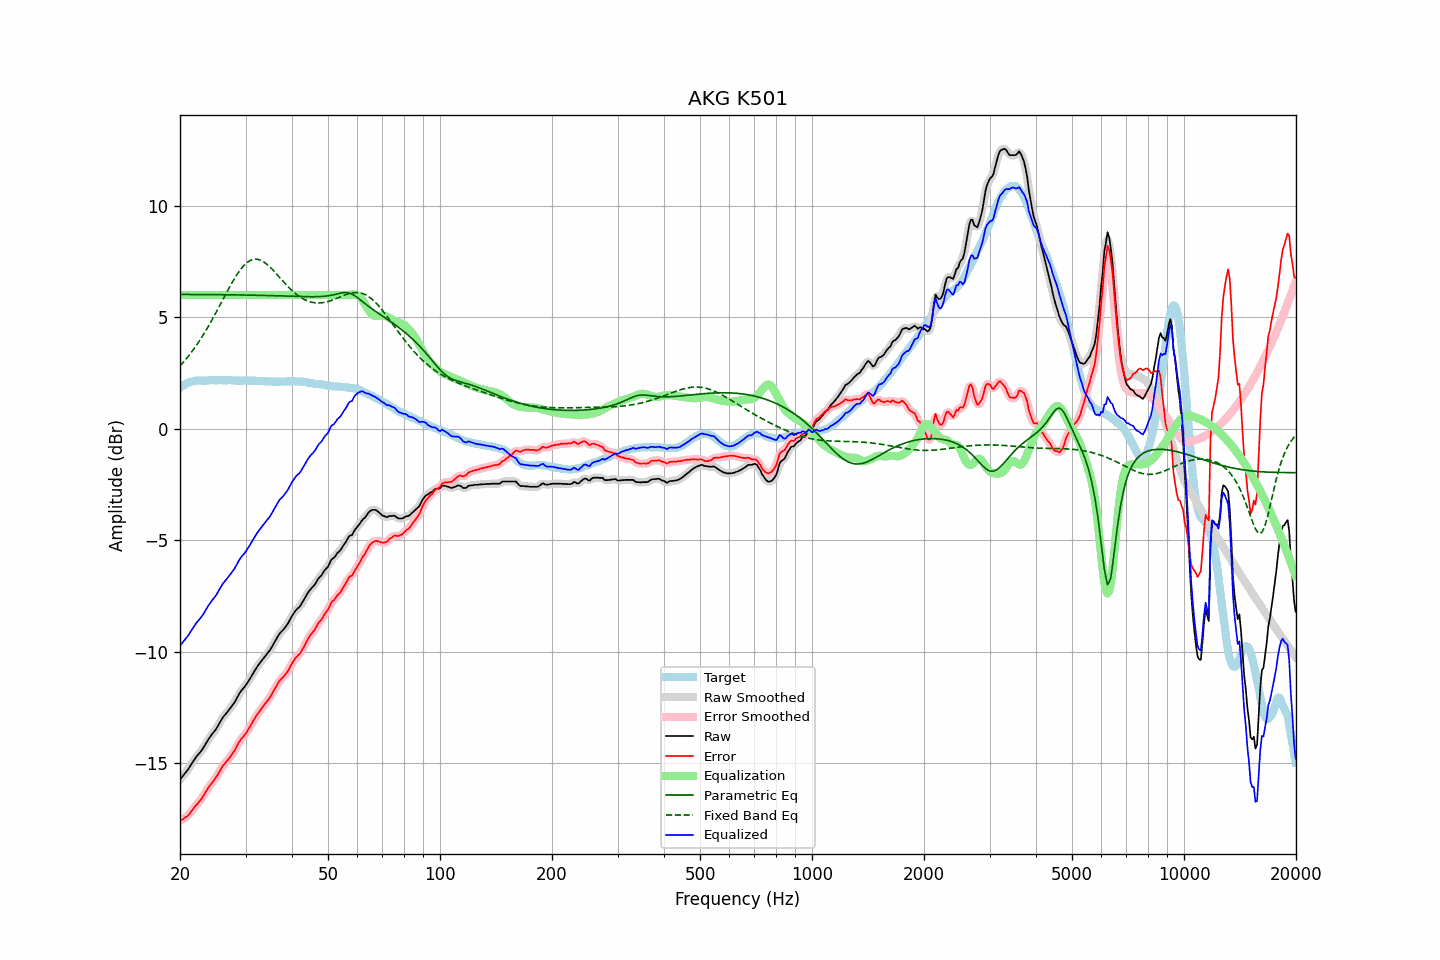

Data behind this chart, as committed beside it:
frequency, raw, error, smoothed, error_smoothed, equalization, parametric_eq, fixed_band_eq, equalized_raw, equalized_smoothed, target
20.00, -15.73, -17.58, -15.73, -17.58, 6.00, 6.02, 2.81, -9.73, -9.73, 1.85
20.20, -15.64, -17.54, -15.65, -17.55, 6.00, 6.02, 2.89, -9.64, -9.65, 1.90
20.40, -15.55, -17.50, -15.56, -17.50, 6.00, 6.02, 2.98, -9.55, -9.56, 1.95
20.61, -15.47, -17.44, -15.47, -17.45, 6.00, 6.02, 3.06, -9.47, -9.47, 1.98
20.81, -15.37, -17.40, -15.38, -17.40, 6.00, 6.02, 3.15, -9.37, -9.38, 2.03
21.02, -15.28, -17.35, -15.28, -17.34, 6.00, 6.02, 3.24, -9.28, -9.28, 2.07
21.23, -15.17, -17.26, -15.17, -17.26, 6.00, 6.02, 3.33, -9.17, -9.17, 2.09
21.44, -15.05, -17.16, -15.06, -17.17, 6.00, 6.02, 3.42, -9.05, -9.06, 2.11
21.66, -14.95, -17.07, -14.94, -17.07, 6.00, 6.02, 3.52, -8.95, -8.94, 2.13
21.87, -14.83, -16.97, -14.83, -16.97, 6.00, 6.02, 3.62, -8.83, -8.83, 2.14
22.09, -14.72, -16.88, -14.73, -16.89, 6.00, 6.02, 3.72, -8.72, -8.73, 2.16
22.31, -14.64, -16.81, -14.64, -16.80, 6.00, 6.02, 3.83, -8.64, -8.64, 2.17
22.54, -14.56, -16.72, -14.55, -16.72, 6.00, 6.02, 3.94, -8.56, -8.55, 2.17
22.76, -14.46, -16.63, -14.47, -16.63, 6.00, 6.02, 4.05, -8.46, -8.47, 2.17
22.99, -14.37, -16.53, -14.37, -16.52, 6.00, 6.02, 4.16, -8.37, -8.37, 2.16
23.22, -14.25, -16.41, -14.26, -16.41, 6.00, 6.02, 4.28, -8.25, -8.26, 2.16
23.45, -14.13, -16.29, -14.14, -16.29, 6.00, 6.02, 4.39, -8.13, -8.14, 2.16
23.69, -14.02, -16.18, -14.01, -16.17, 6.00, 6.02, 4.52, -8.02, -8.01, 2.17
23.92, -13.89, -16.06, -13.90, -16.07, 6.00, 6.02, 4.64, -7.89, -7.90, 2.17
24.16, -13.79, -15.97, -13.79, -15.97, 6.00, 6.02, 4.77, -7.79, -7.79, 2.17
24.40, -13.69, -15.88, -13.70, -15.87, 6.00, 6.02, 4.90, -7.69, -7.70, 2.18
24.65, -13.60, -15.78, -13.61, -15.78, 6.00, 6.02, 5.03, -7.60, -7.61, 2.17
24.89, -13.51, -15.69, -13.51, -15.68, 6.00, 6.02, 5.16, -7.51, -7.51, 2.17
25.14, -13.40, -15.58, -13.40, -15.57, 6.00, 6.01, 5.29, -7.40, -7.40, 2.17
25.39, -13.27, -15.45, -13.27, -15.45, 6.00, 6.01, 5.43, -7.27, -7.27, 2.18
25.65, -13.14, -15.33, -13.15, -15.32, 6.00, 6.01, 5.56, -7.14, -7.15, 2.18
25.91, -13.03, -15.20, -13.03, -15.20, 6.00, 6.01, 5.70, -7.03, -7.03, 2.17
26.16, -12.91, -15.08, -12.92, -15.09, 6.00, 6.01, 5.84, -6.91, -6.92, 2.17
26.43, -12.84, -15.01, -12.83, -15.00, 6.00, 6.01, 5.97, -6.84, -6.83, 2.17
26.69, -12.74, -14.91, -12.74, -14.92, 6.00, 6.01, 6.11, -6.74, -6.74, 2.17
26.96, -12.65, -14.83, -12.66, -14.83, 6.00, 6.01, 6.24, -6.65, -6.66, 2.18
27.23, -12.57, -14.74, -12.56, -14.74, 6.00, 6.01, 6.37, -6.57, -6.56, 2.18
27.50, -12.46, -14.64, -12.47, -14.64, 6.00, 6.01, 6.50, -6.46, -6.47, 2.18
27.77, -12.36, -14.53, -12.37, -14.53, 6.00, 6.01, 6.63, -6.36, -6.37, 2.17
28.05, -12.26, -14.43, -12.26, -14.42, 6.00, 6.01, 6.75, -6.26, -6.26, 2.17
28.33, -12.13, -14.29, -12.13, -14.29, 6.00, 6.00, 6.87, -6.13, -6.13, 2.15
28.62, -12.01, -14.16, -12.00, -14.16, 6.00, 6.00, 6.98, -6.01, -6.00, 2.15
28.90, -11.86, -14.03, -11.87, -14.03, 6.00, 6.00, 7.08, -5.86, -5.87, 2.16
29.19, -11.76, -13.92, -11.77, -13.93, 6.00, 6.00, 7.18, -5.76, -5.77, 2.15
29.48, -11.67, -13.84, -11.67, -13.84, 6.00, 6.00, 7.26, -5.67, -5.67, 2.17
29.78, -11.59, -13.76, -11.59, -13.75, 6.00, 6.00, 7.34, -5.59, -5.59, 2.16
30.08, -11.50, -13.66, -11.49, -13.66, 6.00, 6.00, 7.41, -5.50, -5.49, 2.17
30.38, -11.39, -13.54, -11.39, -13.55, 6.00, 6.00, 7.47, -5.39, -5.39, 2.16
30.68, -11.27, -13.43, -11.27, -13.43, 6.00, 5.99, 7.52, -5.27, -5.27, 2.16
30.99, -11.16, -13.31, -11.15, -13.31, 6.00, 5.99, 7.56, -5.16, -5.15, 2.16
31.30, -11.04, -13.19, -11.03, -13.19, 6.00, 5.99, 7.58, -5.04, -5.03, 2.15
31.61, -10.90, -13.06, -10.91, -13.06, 6.00, 5.99, 7.60, -4.90, -4.91, 2.15
31.93, -10.79, -12.94, -10.79, -12.94, 6.00, 5.99, 7.61, -4.79, -4.79, 2.15
32.24, -10.67, -12.81, -10.67, -12.82, 6.00, 5.99, 7.60, -4.67, -4.67, 2.14
32.57, -10.57, -12.72, -10.57, -12.72, 6.00, 5.99, 7.59, -4.57, -4.57, 2.15
32.89, -10.47, -12.62, -10.48, -12.62, 6.00, 5.98, 7.56, -4.47, -4.48, 2.15
33.22, -10.38, -12.52, -10.38, -12.52, 6.00, 5.98, 7.53, -4.38, -4.38, 2.14
33.55, -10.29, -12.43, -10.29, -12.43, 6.00, 5.98, 7.49, -4.29, -4.29, 2.13
33.89, -10.20, -12.33, -10.20, -12.33, 6.00, 5.98, 7.44, -4.20, -4.20, 2.12
34.23, -10.11, -12.25, -10.12, -12.24, 6.00, 5.98, 7.38, -4.11, -4.12, 2.13
34.57, -10.02, -12.14, -10.02, -12.15, 6.00, 5.97, 7.32, -4.02, -4.02, 2.12
34.92, -9.93, -12.04, -9.92, -12.04, 6.00, 5.97, 7.25, -3.93, -3.92, 2.12
35.27, -9.81, -11.92, -9.80, -11.92, 6.00, 5.97, 7.18, -3.81, -3.80, 2.12
35.62, -9.67, -11.79, -9.68, -11.79, 6.00, 5.97, 7.10, -3.67, -3.68, 2.11
35.97, -9.54, -11.65, -9.55, -11.66, 6.00, 5.97, 7.03, -3.54, -3.55, 2.11
... 635 more rows
